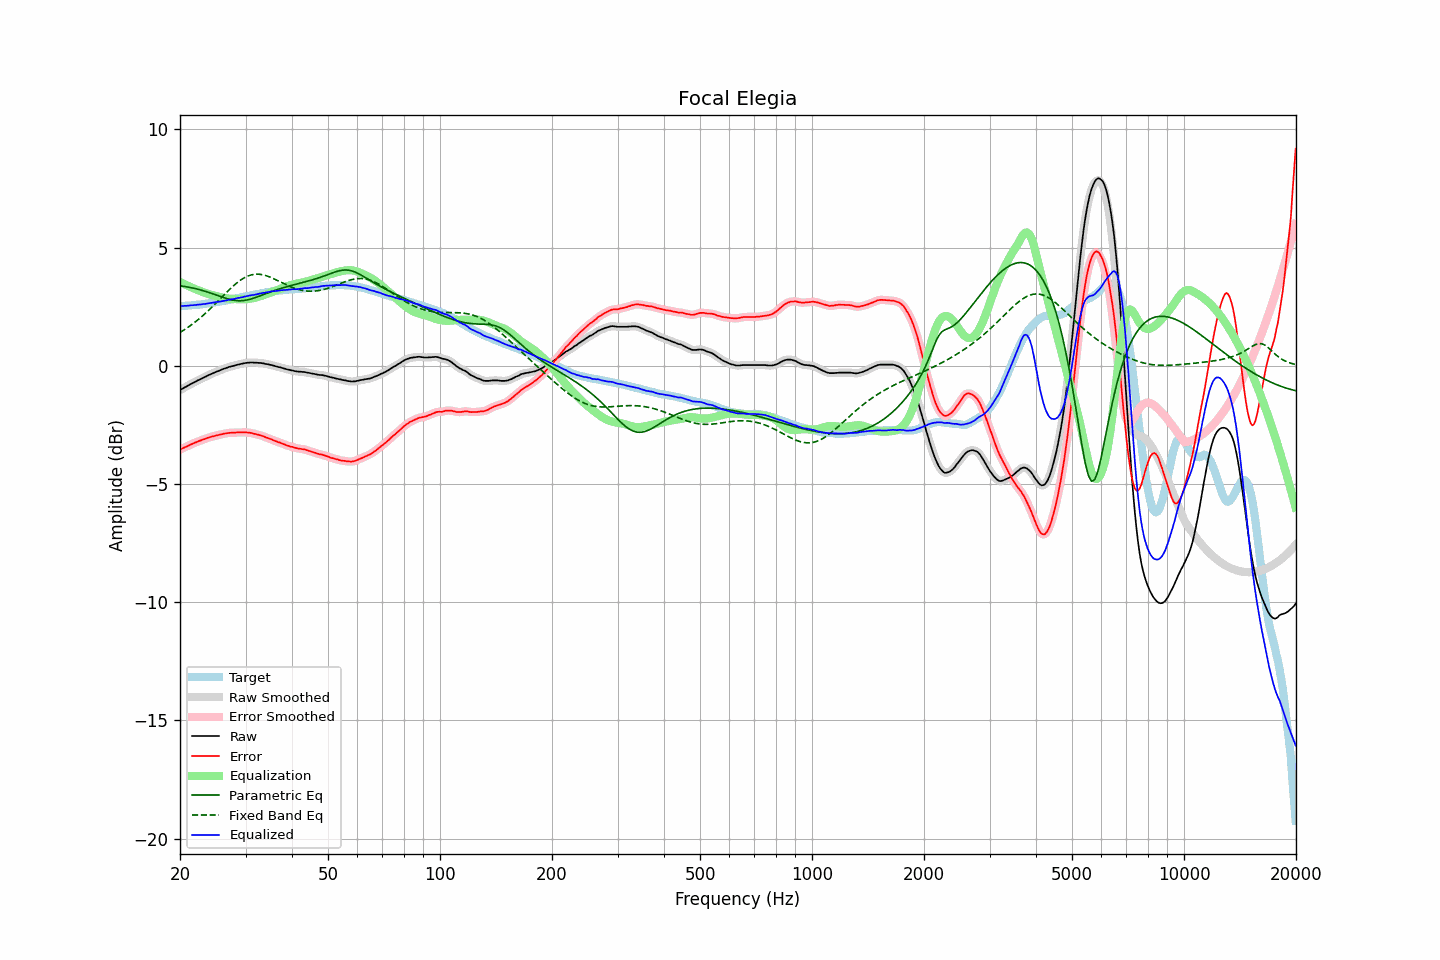

The file beside this chart, header and first rows:
frequency, raw, error, smoothed, error_smoothed, equalization, parametric_eq, fixed_band_eq, equalized_raw, equalized_smoothed, target
20.00, -1.03, -3.55, -1.03, -3.55, 3.55, 3.39, 1.41, 2.52, 2.52, 2.52
20.20, -0.99, -3.51, -0.99, -3.51, 3.51, 3.38, 1.45, 2.53, 2.53, 2.52
20.40, -0.95, -3.48, -0.95, -3.48, 3.48, 3.37, 1.49, 2.53, 2.53, 2.53
20.61, -0.91, -3.45, -0.91, -3.45, 3.45, 3.36, 1.54, 2.54, 2.54, 2.54
20.81, -0.88, -3.42, -0.88, -3.42, 3.41, 3.34, 1.58, 2.54, 2.54, 2.54
21.02, -0.84, -3.39, -0.84, -3.38, 3.38, 3.33, 1.63, 2.54, 2.55, 2.55
21.23, -0.80, -3.35, -0.80, -3.35, 3.35, 3.32, 1.68, 2.55, 2.55, 2.55
21.44, -0.76, -3.32, -0.76, -3.32, 3.32, 3.30, 1.73, 2.56, 2.56, 2.56
21.66, -0.73, -3.30, -0.73, -3.29, 3.29, 3.29, 1.78, 2.56, 2.57, 2.57
21.87, -0.69, -3.26, -0.69, -3.26, 3.26, 3.27, 1.83, 2.57, 2.57, 2.57
22.09, -0.66, -3.24, -0.66, -3.23, 3.23, 3.26, 1.88, 2.57, 2.58, 2.58
22.31, -0.62, -3.21, -0.62, -3.20, 3.21, 3.24, 1.94, 2.59, 2.58, 2.59
22.54, -0.59, -3.18, -0.59, -3.18, 3.18, 3.22, 1.99, 2.59, 2.59, 2.59
22.76, -0.56, -3.15, -0.55, -3.15, 3.15, 3.21, 2.05, 2.59, 2.60, 2.60
22.99, -0.52, -3.12, -0.52, -3.13, 3.13, 3.19, 2.11, 2.61, 2.60, 2.61
23.22, -0.49, -3.10, -0.49, -3.10, 3.10, 3.17, 2.17, 2.61, 2.61, 2.62
23.45, -0.46, -3.08, -0.45, -3.08, 3.08, 3.15, 2.23, 2.62, 2.62, 2.63
23.69, -0.42, -3.05, -0.42, -3.06, 3.06, 3.12, 2.30, 2.64, 2.63, 2.63
23.92, -0.39, -3.03, -0.39, -3.03, 3.03, 3.10, 2.36, 2.65, 2.65, 2.64
24.16, -0.36, -3.01, -0.36, -3.01, 3.01, 3.08, 2.43, 2.66, 2.66, 2.65
24.40, -0.33, -2.99, -0.33, -2.99, 2.99, 3.06, 2.49, 2.67, 2.67, 2.66
24.65, -0.30, -2.98, -0.30, -2.98, 2.98, 3.03, 2.56, 2.68, 2.68, 2.68
24.89, -0.27, -2.96, -0.27, -2.96, 2.96, 3.01, 2.63, 2.69, 2.69, 2.69
25.14, -0.24, -2.94, -0.24, -2.94, 2.94, 2.98, 2.70, 2.70, 2.70, 2.70
25.39, -0.22, -2.93, -0.21, -2.93, 2.93, 2.96, 2.76, 2.71, 2.71, 2.71
25.65, -0.19, -2.91, -0.19, -2.91, 2.91, 2.94, 2.83, 2.72, 2.72, 2.72
25.91, -0.16, -2.90, -0.16, -2.89, 2.89, 2.91, 2.90, 2.73, 2.73, 2.74
26.16, -0.13, -2.88, -0.13, -2.88, 2.88, 2.89, 2.97, 2.75, 2.75, 2.75
26.43, -0.11, -2.87, -0.11, -2.87, 2.87, 2.87, 3.04, 2.76, 2.76, 2.76
26.69, -0.09, -2.86, -0.08, -2.85, 2.86, 2.85, 3.11, 2.77, 2.77, 2.77
26.96, -0.06, -2.84, -0.06, -2.84, 2.85, 2.83, 3.18, 2.79, 2.79, 2.79
27.23, -0.04, -2.83, -0.04, -2.84, 2.84, 2.81, 3.24, 2.80, 2.80, 2.80
27.50, -0.02, -2.83, -0.02, -2.83, 2.83, 2.79, 3.31, 2.81, 2.81, 2.81
27.77, -0.01, -2.83, -0.00, -2.83, 2.83, 2.78, 3.37, 2.82, 2.82, 2.82
28.05, 0.01, -2.83, 0.01, -2.83, 2.82, 2.77, 3.43, 2.84, 2.84, 2.84
28.33, 0.03, -2.82, 0.03, -2.82, 2.82, 2.76, 3.49, 2.85, 2.85, 2.85
28.62, 0.05, -2.82, 0.05, -2.82, 2.82, 2.75, 3.54, 2.87, 2.87, 2.87
28.90, 0.06, -2.82, 0.06, -2.82, 2.82, 2.75, 3.59, 2.88, 2.88, 2.88
29.19, 0.08, -2.82, 0.08, -2.82, 2.82, 2.75, 3.64, 2.90, 2.89, 2.90
29.48, 0.09, -2.82, 0.09, -2.82, 2.81, 2.76, 3.68, 2.91, 2.91, 2.91
29.78, 0.11, -2.81, 0.11, -2.81, 2.82, 2.77, 3.73, 2.93, 2.93, 2.93
30.08, 0.12, -2.81, 0.12, -2.82, 2.82, 2.78, 3.76, 2.94, 2.94, 2.94
30.38, 0.13, -2.82, 0.13, -2.82, 2.82, 2.79, 3.79, 2.96, 2.95, 2.95
30.68, 0.13, -2.83, 0.14, -2.83, 2.83, 2.81, 3.82, 2.96, 2.97, 2.96
30.99, 0.14, -2.84, 0.14, -2.84, 2.84, 2.82, 3.84, 2.98, 2.98, 2.98
31.30, 0.14, -2.85, 0.14, -2.85, 2.85, 2.84, 3.86, 3.00, 2.99, 2.99
31.61, 0.13, -2.88, 0.14, -2.87, 2.87, 2.87, 3.87, 3.00, 3.00, 3.01
31.93, 0.13, -2.89, 0.13, -2.89, 2.88, 2.89, 3.87, 3.02, 3.02, 3.02
32.24, 0.13, -2.90, 0.13, -2.91, 2.90, 2.91, 3.88, 3.03, 3.03, 3.04
32.57, 0.12, -2.92, 0.13, -2.92, 2.92, 2.94, 3.87, 3.04, 3.05, 3.04
32.89, 0.12, -2.94, 0.12, -2.94, 2.94, 2.96, 3.87, 3.06, 3.06, 3.06
33.22, 0.11, -2.96, 0.11, -2.96, 2.97, 2.99, 3.86, 3.08, 3.08, 3.07
33.55, 0.10, -2.99, 0.10, -2.99, 2.99, 3.02, 3.84, 3.09, 3.09, 3.09
33.89, 0.08, -3.02, 0.09, -3.01, 3.01, 3.04, 3.82, 3.09, 3.10, 3.10
34.23, 0.07, -3.04, 0.07, -3.04, 3.04, 3.07, 3.80, 3.11, 3.11, 3.11
34.57, 0.06, -3.06, 0.06, -3.06, 3.06, 3.09, 3.78, 3.13, 3.12, 3.12
34.92, 0.04, -3.09, 0.05, -3.09, 3.09, 3.12, 3.75, 3.13, 3.14, 3.13
35.27, 0.03, -3.12, 0.03, -3.12, 3.12, 3.14, 3.72, 3.15, 3.15, 3.15
35.62, 0.01, -3.14, 0.01, -3.14, 3.14, 3.17, 3.69, 3.16, 3.16, 3.16
35.97, -0.01, -3.17, -0.01, -3.17, 3.17, 3.19, 3.66, 3.16, 3.16, 3.16
... 635 more rows
